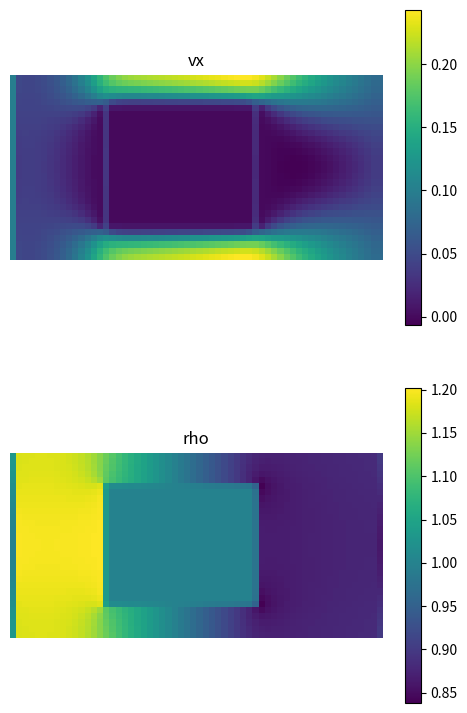

The matplotlib source for this figure:
""" simple 2D LBM: extendable to multi-component and thermal
[redacted]
"""
import numpy as np
import time
class LBM():
    def __init__(self,sizeyx,nphase=1,tau=None):
        self.dim=sizeyx
        self.nphase=nphase
        self.ndir=9
        self.c=np.array([[0,1,0,-1, 0,1,-1,-1, 1],   # x
                         [0,0,1, 0,-1,1, 1,-1,-1]]); # y
        t1=4./9;t2=1./9;t3=1./36;
        self.w=np.array([t1,t2,t2,t2,t2,t3,t3,t3,t3]) # weights in each dir
        # init velocity, density, and distribution fields
        self.fields={'tau':np.ones((*self.dim,self.nphase)),
                     'v':np.zeros((*self.dim,2)),
                     'ueq':np.zeros((*self.dim,self.nphase,2)),
                     'rho':np.ones((*self.dim,self.nphase)),
                     'ns':np.zeros((*self.dim,self.nphase)),
                     'Fin':np.zeros((*self.dim,self.nphase,self.ndir)),
                     'Fout':np.zeros((*self.dim,self.nphase,self.ndir)),
                     'Feq':np.zeros((*self.dim,self.nphase,self.ndir)),
                     'flowMode':np.zeros((*self.dim,self.nphase))+2}
        if(tau is not None): self.fields['tau']=tau
        self.flowIdx=[]
        self.getFlowIndex()
        self.fluidPhases=[0]
        self.initDistribution();
        self.reflected=[0,3,4,1,2,7,8,5,6]
    def initDistribution(self):
        self.fields['Feq']=np.zeros((*self.dim,self.nphase,self.ndir))
        #for ii in range(self.nphase):
        #    self.fields['ueq'][...,ii,:]=self.fields['v']
        self.calcFeq();
        #self.calcMacro()
        
        self.fields['Fout']=self.fields['Feq'].copy()
    def getFlowIndex(self):
        self.flowIdx=[]
        for pp in range(self.nphase):
            k0=np.where(self.fields['flowMode'][...,pp]==0)
            k1=np.where(self.fields['flowMode'][...,pp]==1)
            k2=np.where(self.fields['flowMode'][...,pp]>=1)
            self.flowIdx.append((k0,k1,k2))
            
    def calcFeq(self):
        #for ii in range(self.nphase):
        #    self.fields['ueq'][...,ii,:]=self.fields['v']
        #u2c=1.5*(self.fields['v']**2).sum(axis=-1)
        for pp in range(self.nphase):
            u2c=1.5*(self.fields['ueq'][...,pp,:]**2).sum(axis=-1)
            k0,k1,k2=self.flowIdx[pp]
            for ii in range(self.ndir):
                cuns=3*(self.c[0,ii]*self.fields['ueq'][...,pp,0]+
                        self.c[1,ii]*self.fields['ueq'][...,pp,1])
                #cuns=3*(self.c[0,ii]*self.fields['v'][...,0]+self.c[1,ii]*self.fields['v'][...,1])
                #self.fields['Feq'][...,pp,ii]=self.w[ii]*self.fields['rho'][...,pp]*(1+cuns+0.5*cuns**2-u2c)
                if(k0[0].size): self.fields['Feq'][k0+(pp,ii,)]=self.w[ii]*self.fields['rho'][k0+(pp,)]
                if(k1[0].size): self.fields['Feq'][k1+(pp,ii,)]=self.w[ii]*self.fields['rho'][k1+(pp,)]*(1+cuns[k1])
                if(k2[0].size): self.fields['Feq'][k2+(pp,ii,)]=self.w[ii]*self.fields['rho'][k2+(pp,)]*(1+cuns[k2]+0.5*cuns[k2]**2-u2c[k2])
    def calcMacro(self):
        self.fields['rho']=self.fields['Fin'].sum(axis=-1);
        F=self.fields['Fin'][...,self.fluidPhases,:]
        rhoTot=self.fields['rho'][...,self.fluidPhases].sum(axis=-1)
        with np.errstate(invalid='ignore'):
            self.fields['v'][...,0]=((F[...,1]+F[...,5]+F[...,8])-
                                     (F[...,3]+F[...,6]+F[...,7])).sum(axis=-1)/rhoTot
            self.fields['v'][...,1]=((F[...,2]+F[...,5]+F[...,6])-
                                     (F[...,4]+F[...,7]+F[...,8])).sum(axis=-1)/rhoTot
    def calcUeq(self):
        for ii in range(self.nphase):
            self.fields['ueq'][...,ii,:]=self.fields['v']
    def stream(self):
        for ii in range(self.ndir):
            self.fields['Fin'][...,ii]=np.roll(self.fields['Fout'][...,ii],
                                   (self.c[1,ii],self.c[0,ii]),axis=(0,1))
    def collide(self):
        invtau=np.tile(1/self.fields['tau'][...,np.newaxis],(1,1,1,9))
        self.fields['Fout']=invtau*self.fields['Feq']+(1-invtau)*self.fields['Fin'];
    def PBB(self,ON):
        F=self.fields['Fout']
        for ii in range(self.ndir):
            k=ON+(ii,)
            F[k]=F[k]+self.fields['ns'][ON]*(self.fields['Fin'][ON+(self.reflected[ii],)]-F[k])
    def sim(self,steps=1,callbacks=None,verbose=False):
        if(callbacks is None): callbacks={}
        for k in ['postStream','postMacro','postUeq']:
            if(k not in callbacks): callbacks[k]=[]
        ON=np.where(self.fields['ns'])
        self.getFlowIndex()
        t0=time.time();
        for ii in range(steps):
            self.step=ii
            if((ii>0) and (ii%100==0)):
                tnow=time.time()
                mlups=np.prod(self.fields['rho'].shape)*100/1e6/(tnow-t0)
                print('%d: %.3gmlups (%.1fsec/epoch)'%(ii,mlups,tnow-t0))
                t0=tnow
            self.stream()
            # callbacks (e.g. vel BCs, report out)
            for cb in callbacks['postStream']: cb(self) # set distributions here
            self.calcMacro()
            for cb in callbacks['postMacro']: cb(self)  # set v and rho here
            self.calcUeq()
            for cb in callbacks['postUeq']: cb(self)  # set v and rho here
            self.calcFeq();
            self.collide()
            self.PBB(ON)
            if(np.any(self.fields['v']>1)):
                print('ack!: velocity too high! (step %d)'%self.step)
                break
        if(verbose):
            print('done! (%.2fmin)'%((time.time()-t0)/60))

if(__name__=='__main__'):
    import matplotlib.pyplot as plt
    S=LBM((30,60),nphase=1)
    S.fields['ns'][5:25,15:40,0]=1
    
    # callbacks
    # -- bc
    def cb_vel(self):
        self.fields['v'][:,0,0]=.1
        self.fields['v'][:,-1,:]=self.fields['v'][:,-2,:]
    # -- display
    def myplot(self):
        plt.imshow(self.fields['v'][:,:,0]);
    def cb_postMacro(self):
        plt.figure();myplot(self);plt.title('postMacro-v');plt.show()
    def cb_postStream(self):
        plt.figure();myplot(self);plt.title('postStream-v');plt.show()
    #cb={'postMacro':[cb_vel,cb_postMacro],'postStream':[cb_postStream]}
    cb={'postMacro':[cb_vel],'postStream':[]}
# %%
    S.sim(steps=500,callbacks=cb)
    
    plt.figure(figsize=(6,9))
    plt.subplot(2,1,1)
    plt.imshow(S.fields['v'][:,:,0]);plt.colorbar();plt.axis('off');plt.title('vx')
    plt.subplot(2,1,2)
    plt.imshow(S.fields['rho']);plt.colorbar();plt.axis('off');plt.title('rho')
    #plt.plot(S.fields['v'][15,:,0])